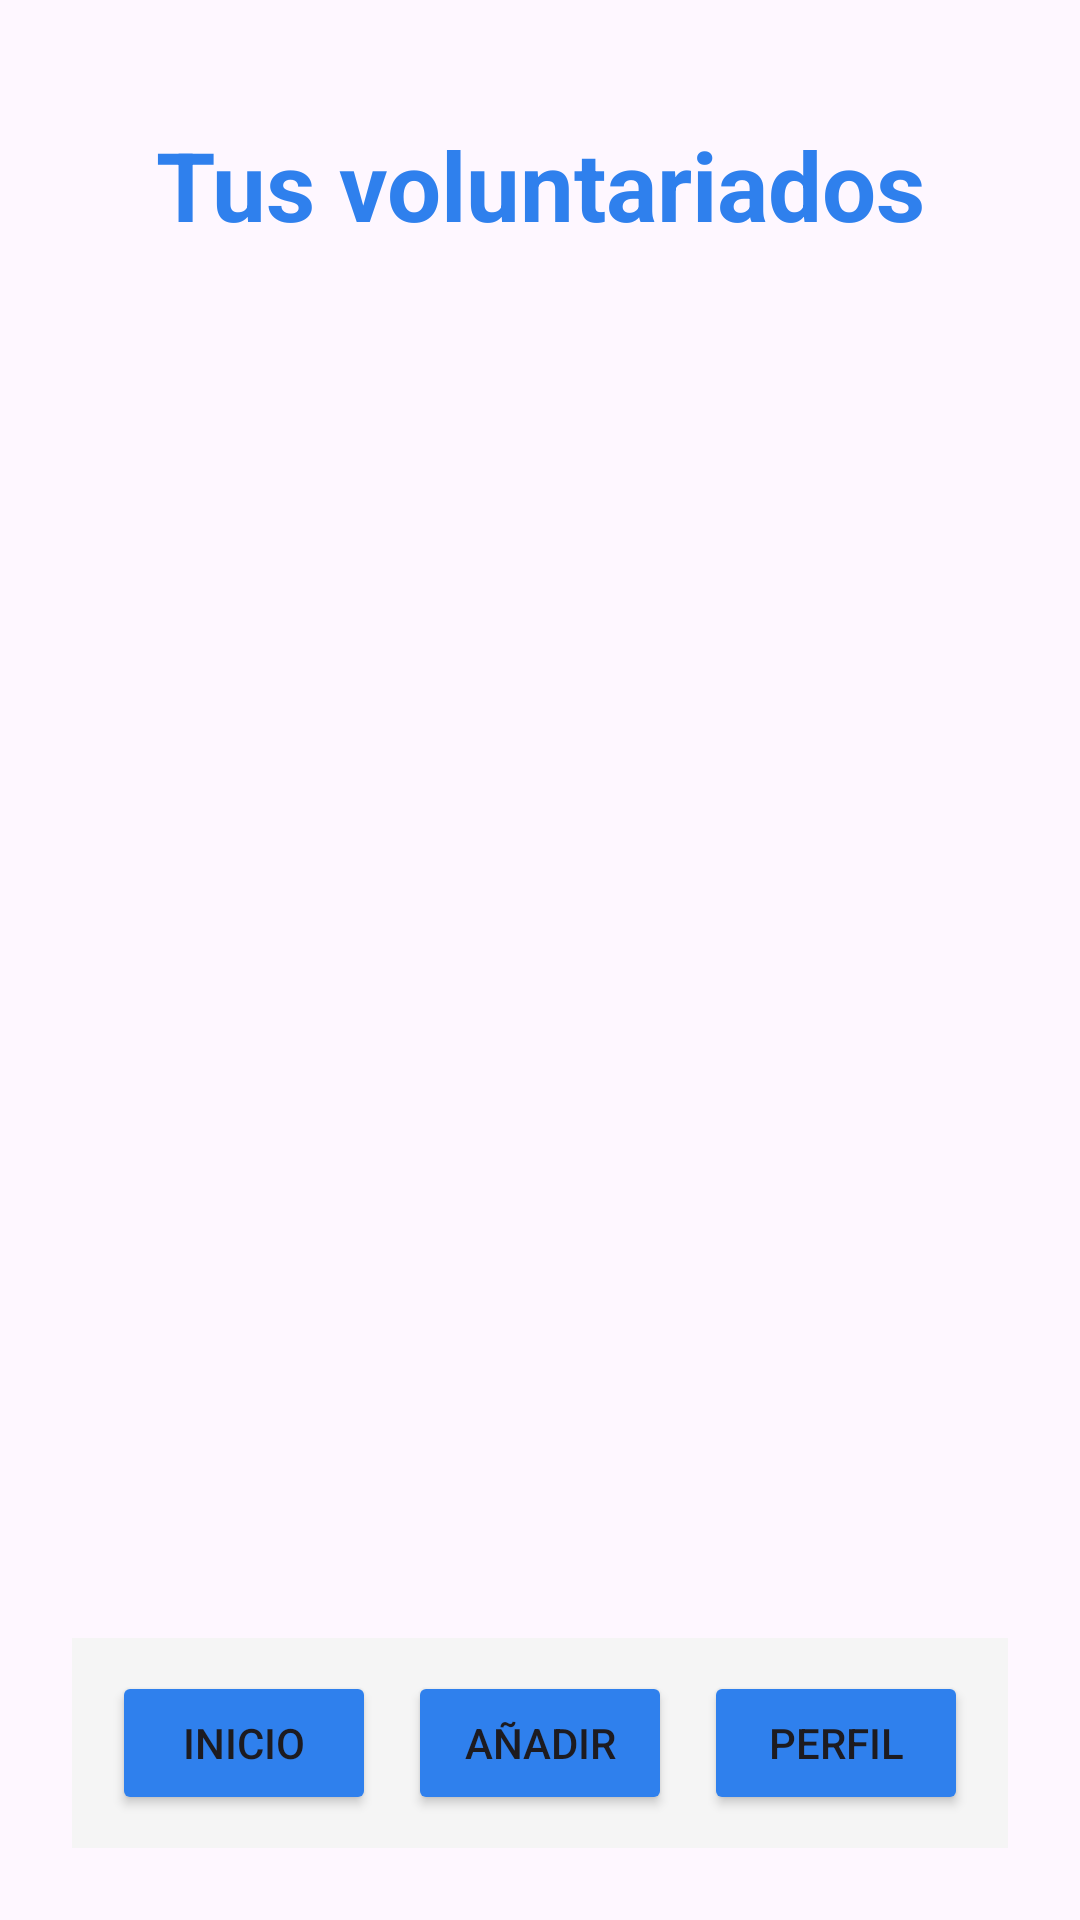

Reconstruct the res/layout file that produces this screen, plus the resources it refers to.
<!-- AndroidManifest.xml: application theme Theme.Conecta_Voluntariado_TFG -->
<!-- res/layout/activity_entity_home.xml -->
<?xml version="1.0" encoding="utf-8"?>
<androidx.constraintlayout.widget.ConstraintLayout xmlns:android="http://schemas.android.com/apk/res/android"
    xmlns:app="http://schemas.android.com/apk/res-auto"
    xmlns:tools="http://schemas.android.com/tools"
    android:id="@+id/main"
    android:layout_width="match_parent"
    android:layout_height="match_parent"
    android:padding="24dp"
    tools:context="com.conecta_voluntariado_tfg.EntityHomeActivity">

    <ScrollView
        android:layout_width="0dp"
        android:layout_height="0dp"
        android:fillViewport="true"
        app:layout_constraintBottom_toTopOf="@id/bottomBar"
        app:layout_constraintEnd_toEndOf="parent"
        app:layout_constraintStart_toStartOf="parent"
        app:layout_constraintTop_toTopOf="parent">

        <LinearLayout
            android:layout_width="match_parent"
            android:layout_height="wrap_content"
            android:orientation="vertical">

            <TextView
                android:id="@+id/tvTitle"
                android:layout_width="match_parent"
                android:layout_height="wrap_content"
                android:padding="16dp"
                android:text="Tus voluntariados"
                android:textAlignment="center"
                android:textColor="@color/brand_blue"
                android:textSize="32sp"
                android:textStyle="bold" />

            <androidx.recyclerview.widget.RecyclerView
                android:id="@+id/rvVolunteerings"
                android:layout_width="match_parent"
                android:layout_height="match_parent"
                android:padding="8dp" />

            <TextView
                android:id="@+id/tvEmpty"
                android:layout_width="match_parent"
                android:layout_height="wrap_content"
                android:padding="16dp"
                android:text="Aún no tienes voluntariados publicados."
                android:textAlignment="center"
                android:textColor="@color/black"
                android:textSize="16sp"
                android:visibility="gone" />

        </LinearLayout>
    </ScrollView>

    <LinearLayout
        android:id="@+id/bottomBar"
        android:layout_width="0dp"
        android:layout_height="70dp"
        android:background="@color/light_gray"
        android:orientation="horizontal"
        android:padding="8dp"
        android:weightSum="3"
        app:layout_constraintBottom_toBottomOf="parent"
        app:layout_constraintEnd_toEndOf="parent"
        app:layout_constraintStart_toStartOf="parent">

        <LinearLayout
            android:layout_width="0dp"
            android:layout_height="match_parent"
            android:layout_weight="1"
            android:gravity="center"
            android:orientation="vertical">

            <Button
                android:id="@+id/btnHome"
                android:layout_width="wrap_content"
                android:layout_height="wrap_content"
                android:backgroundTint="@color/brand_blue"
                android:text="Inicio" />
        </LinearLayout>

        <LinearLayout
            android:layout_width="0dp"
            android:layout_height="match_parent"
            android:layout_weight="1"
            android:gravity="center"
            android:orientation="vertical">

            <Button
                android:id="@+id/btnAdd"
                android:layout_width="wrap_content"
                android:layout_height="wrap_content"
                android:backgroundTint="@color/brand_blue"
                android:text="Añadir" />
        </LinearLayout>

        <LinearLayout
            android:layout_width="0dp"
            android:layout_height="match_parent"
            android:layout_weight="1"
            android:gravity="center"
            android:orientation="vertical">

            <Button
                android:id="@+id/btnProfile"
                android:layout_width="wrap_content"
                android:layout_height="wrap_content"
                android:backgroundTint="@color/brand_blue"
                android:text="Perfil" />
        </LinearLayout>

    </LinearLayout>

</androidx.constraintlayout.widget.ConstraintLayout>
<!-- resources referenced by this layout -->
<resources>
  <color name="black">#FF000000</color>
  <color name="brand_blue">#2F80ED</color>
  <color name="light_gray">#F5F5F5</color>
  <style name="Theme.Conecta_Voluntariado_TFG" parent="Base.Theme.Conecta_Voluntariado_TFG" />
  <style name="Base.Theme.Conecta_Voluntariado_TFG" parent="Theme.Material3.DayNight.NoActionBar">
          
          
      </style>
</resources>
